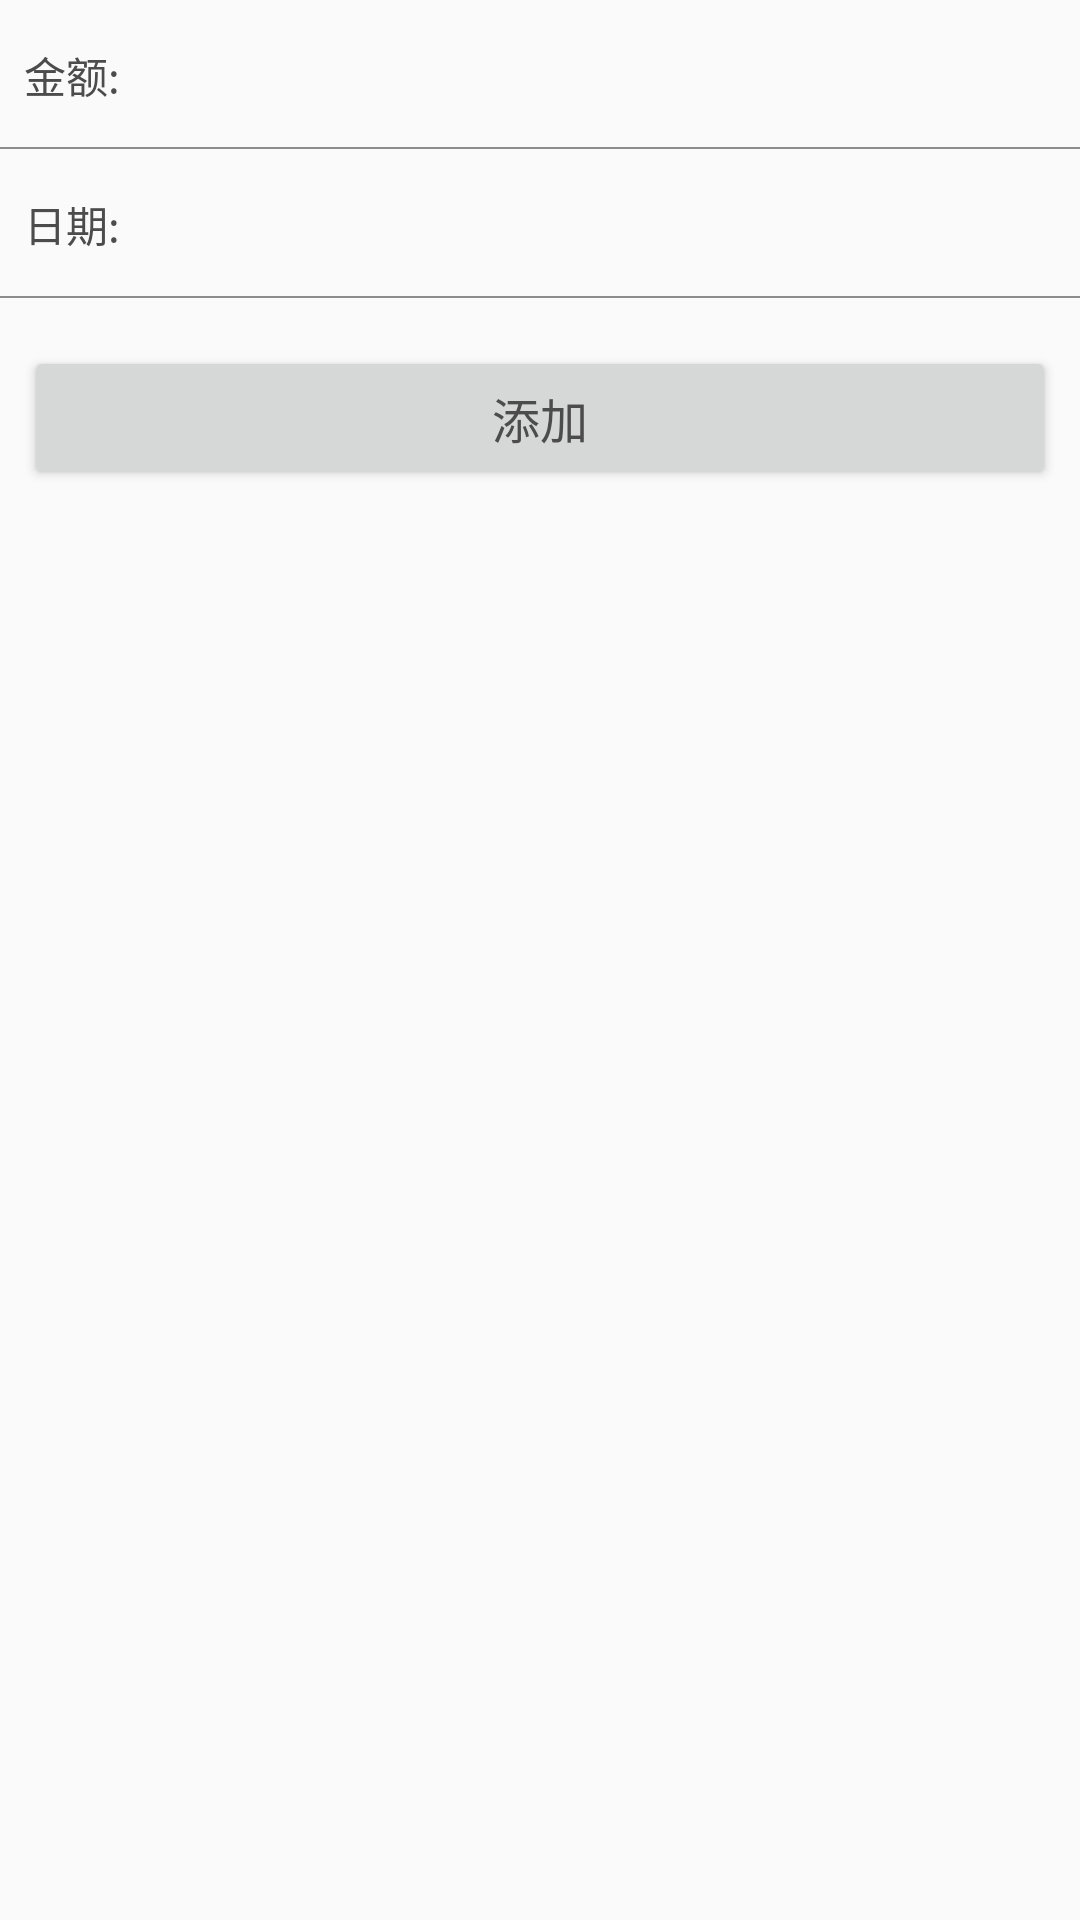

Here is an Android app screen rendered from its layout file. Give the layout XML and the strings, colors and styles it references.
<!-- AndroidManifest.xml: application theme AppTheme -->
<!-- res/layout/activity_project_detail_add.xml -->
<LinearLayout xmlns:android="http://schemas.android.com/apk/res/android"
    xmlns:tools="http://schemas.android.com/tools" android:layout_width="match_parent"
    android:layout_height="match_parent"
    android:orientation="vertical"
    tools:context="com.jun.financialrecords.ProjectDetailAddActivity">

    <LinearLayout
        android:layout_width="match_parent"
        android:layout_height="48dp"
        android:paddingLeft="8dp"
        android:paddingRight="8dp"
        android:layout_marginTop="1dp"
        android:gravity="center_vertical">
        <TextView
            android:layout_width="wrap_content"
            android:layout_height="wrap_content"
            android:textColor="@color/text_color_1"
            android:text="@string/amount_a"/>
        <EditText
            android:id="@+id/pda_invest_amount_ed"
            android:layout_marginLeft="8dp"
            android:gravity="right"
            android:textSize="14sp"
            android:inputType="numberDecimal"
            android:textColor="@color/text_color_1"
            android:background="@android:color/transparent"
            android:layout_width="match_parent"
            android:layout_height="wrap_content" />
    </LinearLayout>
    <View
        android:layout_width="match_parent"
        android:layout_height="0.5dp"
        android:background="@color/list_separator"
        />
    <LinearLayout
        android:id="@+id/pda_invest_date_layout"
        android:layout_width="match_parent"
        android:layout_height="48dp"
        android:paddingLeft="8dp"
        android:paddingRight="8dp"
        android:layout_marginTop="1dp"
        android:gravity="center_vertical">
        <TextView
            android:layout_width="wrap_content"
            android:layout_height="wrap_content"
            android:textColor="@color/text_color_1"
            android:text="@string/date"/>
        <TextView
            android:id="@+id/pda_invest_date_tx"
            android:layout_marginLeft="8dp"
            android:gravity="right"
            android:textSize="14sp"
            android:textColor="@color/text_color_1"
            android:layout_width="match_parent"
            android:layout_height="wrap_content" />
    </LinearLayout>
    <View
        android:layout_width="match_parent"
        android:layout_height="0.5dp"
        android:background="@color/list_separator"
        />
    <RelativeLayout
        android:layout_width="match_parent"
        android:layout_height="wrap_content"
        android:layout_marginTop="8dp">
        <Button
            android:id="@+id/pda_add_btn"
            android:layout_width="match_parent"
            android:layout_height="wrap_content"
            android:layout_margin="8dp"
            android:layout_centerInParent="true"
            android:textSize="16sp"
            android:textColor="@color/text_color_1"
            android:text="@string/add"/>
    </RelativeLayout>

</LinearLayout>
<!-- resources referenced by this layout -->
<resources>
  <color name="list_separator">#ff8c8c8c</color>
  <color name="text_color_1">#ff4c4c4c</color>
  <string name="add">添加</string>
  <string name="amount_a">金额:</string>
  <string name="date">日期:</string>
  <style name="AppTheme" parent="Base.Theme.AppCompat.Light">
          
      </style>
</resources>
